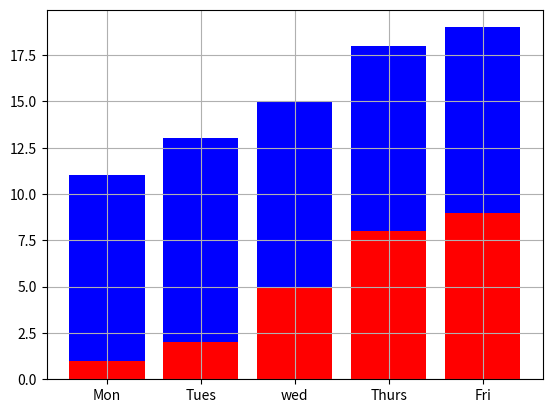

Python code for this plot:

import matplotlib.pyplot as plt

x = ['Mon','Tues','wed','Thurs','Fri']
y1 = [1,2,5,8,9]
y2 = [10,11,10,10,10]

plt.bar(x,y1,color='r')
plt.bar(x,y2,bottom=y1,color='b')
plt.grid(True)
plt.show()

